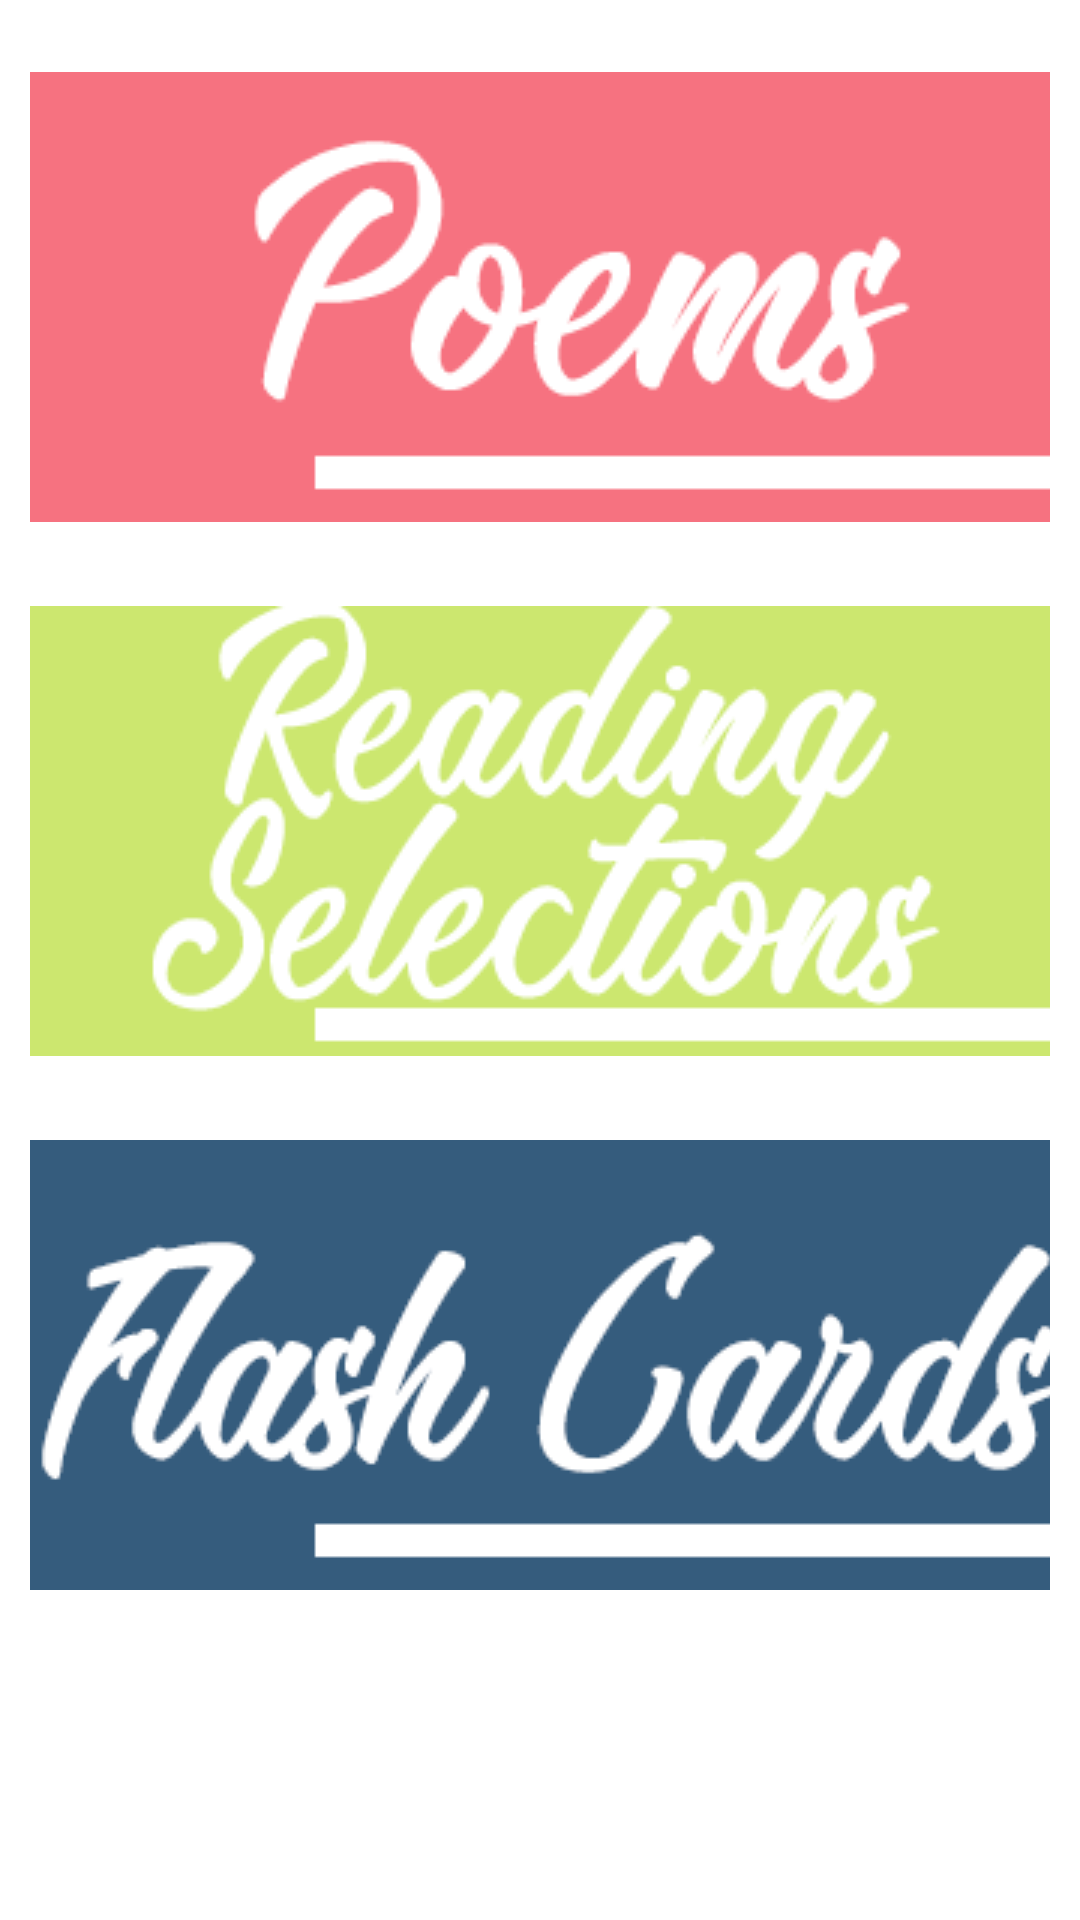

Android layout source for this screen:
<!-- AndroidManifest.xml: fallback theme Theme.MaterialComponents.DayNight.NoActionBar -->
<!-- res/layout/fragment_reading_plans.xml -->
<?xml version="1.0" encoding="utf-8"?>
<FrameLayout xmlns:android="http://schemas.android.com/apk/res/android"
    xmlns:tools="http://schemas.android.com/tools"

    android:layout_width="match_parent"
    android:layout_height="match_parent"
    tools:context=".fragments.ReadingPlansFragment">

    

    <ScrollView
        android:layout_width="match_parent"
        android:layout_height="match_parent">
        <LinearLayout
            android:layout_width="match_parent"
            android:layout_centerInParent="true"
            android:layout_height="wrap_content"
            android:paddingTop="10dp"
            android:orientation="vertical">
            <LinearLayout
                android:layout_width="match_parent"
                android:layout_height="wrap_content"
                android:orientation="horizontal"
                >
                <ImageButton
                    android:layout_width="match_parent"
                    android:layout_height="158dp"
                    android:id="@+id/btnPoems"
                    android:layout_margin="10dp"
                    android:src="@drawable/btn_poems"
                    />

            </LinearLayout>
            <LinearLayout
                android:layout_width="wrap_content"
                android:layout_height="wrap_content"
                android:orientation="horizontal"
                >
                <ImageButton
                    android:layout_width="match_parent"
                    android:layout_height="158dp"
                    android:layout_margin="10dp"
                    android:src="@drawable/btn_reading_selection"
                    android:id="@+id/btnStory"
                    />


            </LinearLayout>
            <LinearLayout
                android:layout_width="wrap_content"
                android:layout_height="wrap_content"
                android:orientation="horizontal"
                >

                <ImageButton
                    android:layout_width="match_parent"
                    android:layout_height="158dp"
                    android:src="@drawable/btn_flashcards"
                    android:layout_margin="10dp"
                    android:id="@+id/btnFlashCards"
                    />
            </LinearLayout>
        </LinearLayout>
    </ScrollView>
</FrameLayout>
<!-- resources referenced by this layout -->
<resources>
  <!-- drawable btn_flashcards: png bitmap (drawable, 13117 bytes) -->
  <!-- drawable btn_poems: png bitmap (drawable, 10192 bytes) -->
  <!-- drawable btn_reading_selection: png bitmap (drawable, 17692 bytes) -->
</resources>
